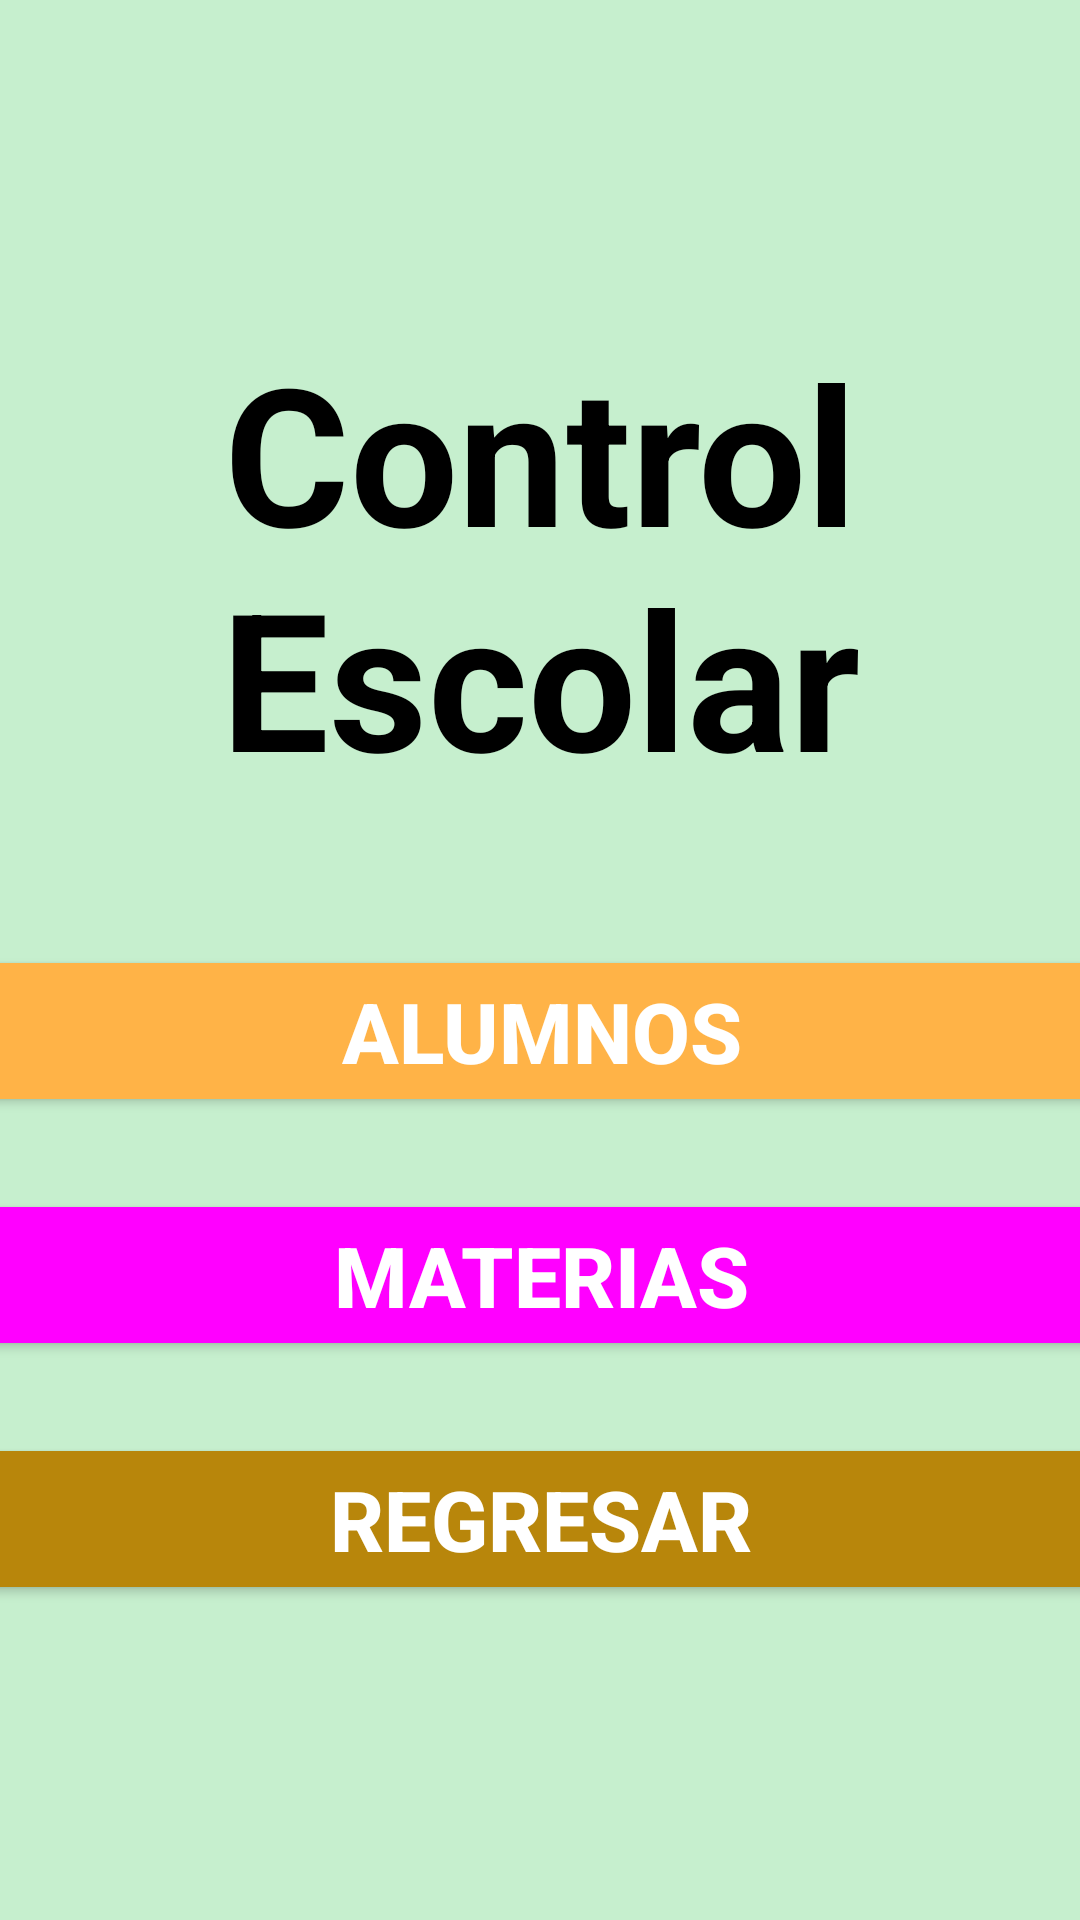

Produce the Android XML layout that renders to this screen, including the resource entries it uses.
<!-- AndroidManifest.xml: application theme Theme.Proyecto_Integrador -->
<!-- res/layout/activity_control_escolar.xml -->
<?xml version="1.0" encoding="utf-8"?>
<androidx.constraintlayout.widget.ConstraintLayout
    xmlns:android="http://schemas.android.com/apk/res/android"
    xmlns:app="http://schemas.android.com/apk/res-auto"
    xmlns:tools="http://schemas.android.com/tools"
    android:id="@+id/control_escolar"
    android:layout_width="match_parent"
    android:layout_height="match_parent"
    android:background="@color/verdepastel"
    tools:context=".ControlEscolar">

    <TextView
        android:id="@+id/titulo"
        android:visibility="visible"
        android:layout_width="wrap_content"
        android:layout_height="wrap_content"
        android:text="@string/btn_ctrl_escolar"
        android:textStyle="bold"
        android:textSize="64sp"
        android:textColor="@color/black"
        android:gravity="center_horizontal"
        app:layout_constraintBottom_toBottomOf="parent"
        app:layout_constraintEnd_toEndOf="parent"
        app:layout_constraintStart_toStartOf="parent"
        app:layout_constraintTop_toTopOf="parent"
        app:layout_constraintVertical_bias="0.225"
        app:layout_constraintHorizontal_bias="0.5"/>

    <LinearLayout
        android:layout_width="375dp"
        android:layout_height="wrap_content"
        android:orientation="vertical"
        android:gravity="center"
        app:layout_constraintBottom_toBottomOf="parent"
        app:layout_constraintEnd_toEndOf="parent"
        app:layout_constraintStart_toStartOf="parent"
        app:layout_constraintTop_toTopOf="parent"
        app:layout_constraintVertical_bias="0.75"
        app:layout_constraintHorizontal_bias="0.5">

        <Button
            android:id="@+id/btn_alumnos"
            android:visibility="visible"
            android:layout_width="match_parent"
            android:layout_height="wrap_content"
            android:text="@string/btn_alumno"
            android:textStyle="bold"
            android:textSize="28sp"
            android:textColor="@color/white"
            android:backgroundTint="@color/naranjaclaro"
            android:layout_marginBottom="24dp"/>

        <Button
            android:id="@+id/btn_materias"
            android:visibility="visible"
            android:layout_width="match_parent"
            android:layout_height="wrap_content"
            android:text="@string/btn_materias"
            android:textStyle="bold"
            android:textSize="28sp"
            android:textColor="@color/white"
            android:backgroundTint="@color/rosafuerte"
            android:layout_marginBottom="24dp"/>

        <Button
            android:id="@+id/btn_back"
            android:visibility="visible"
            android:layout_width="match_parent"
            android:layout_height="wrap_content"
            android:text="@string/btn_back"
            android:textStyle="bold"
            android:textSize="28sp"
            android:textColor="@color/white"
            android:backgroundTint="@color/dorado"/>

    </LinearLayout>

</androidx.constraintlayout.widget.ConstraintLayout>
<!-- resources referenced by this layout -->
<resources>
  <color name="black">#000000</color>
  <color name="dorado">#B8860B</color>
  <color name="naranjaclaro">#FFB347</color>
  <color name="rosafuerte">#FF00FF</color>
  <color name="verdepastel">#C6EFCE</color>
  <color name="white">#FFFFFF</color>
  <string name="btn_alumno" translatable="false">Alumnos</string>
  <string name="btn_back" translatable="false">Regresar</string>
  <string name="btn_ctrl_escolar" translatable="false">Control Escolar</string>
  <string name="btn_materias" translatable="false">Materias</string>
  <style name="Theme.Proyecto_Integrador" parent="Base.Theme.Proyecto_Integrador" />
  <style name="Base.Theme.Proyecto_Integrador" parent="Theme.Material3.DayNight.NoActionBar">
          
          
      </style>
</resources>
